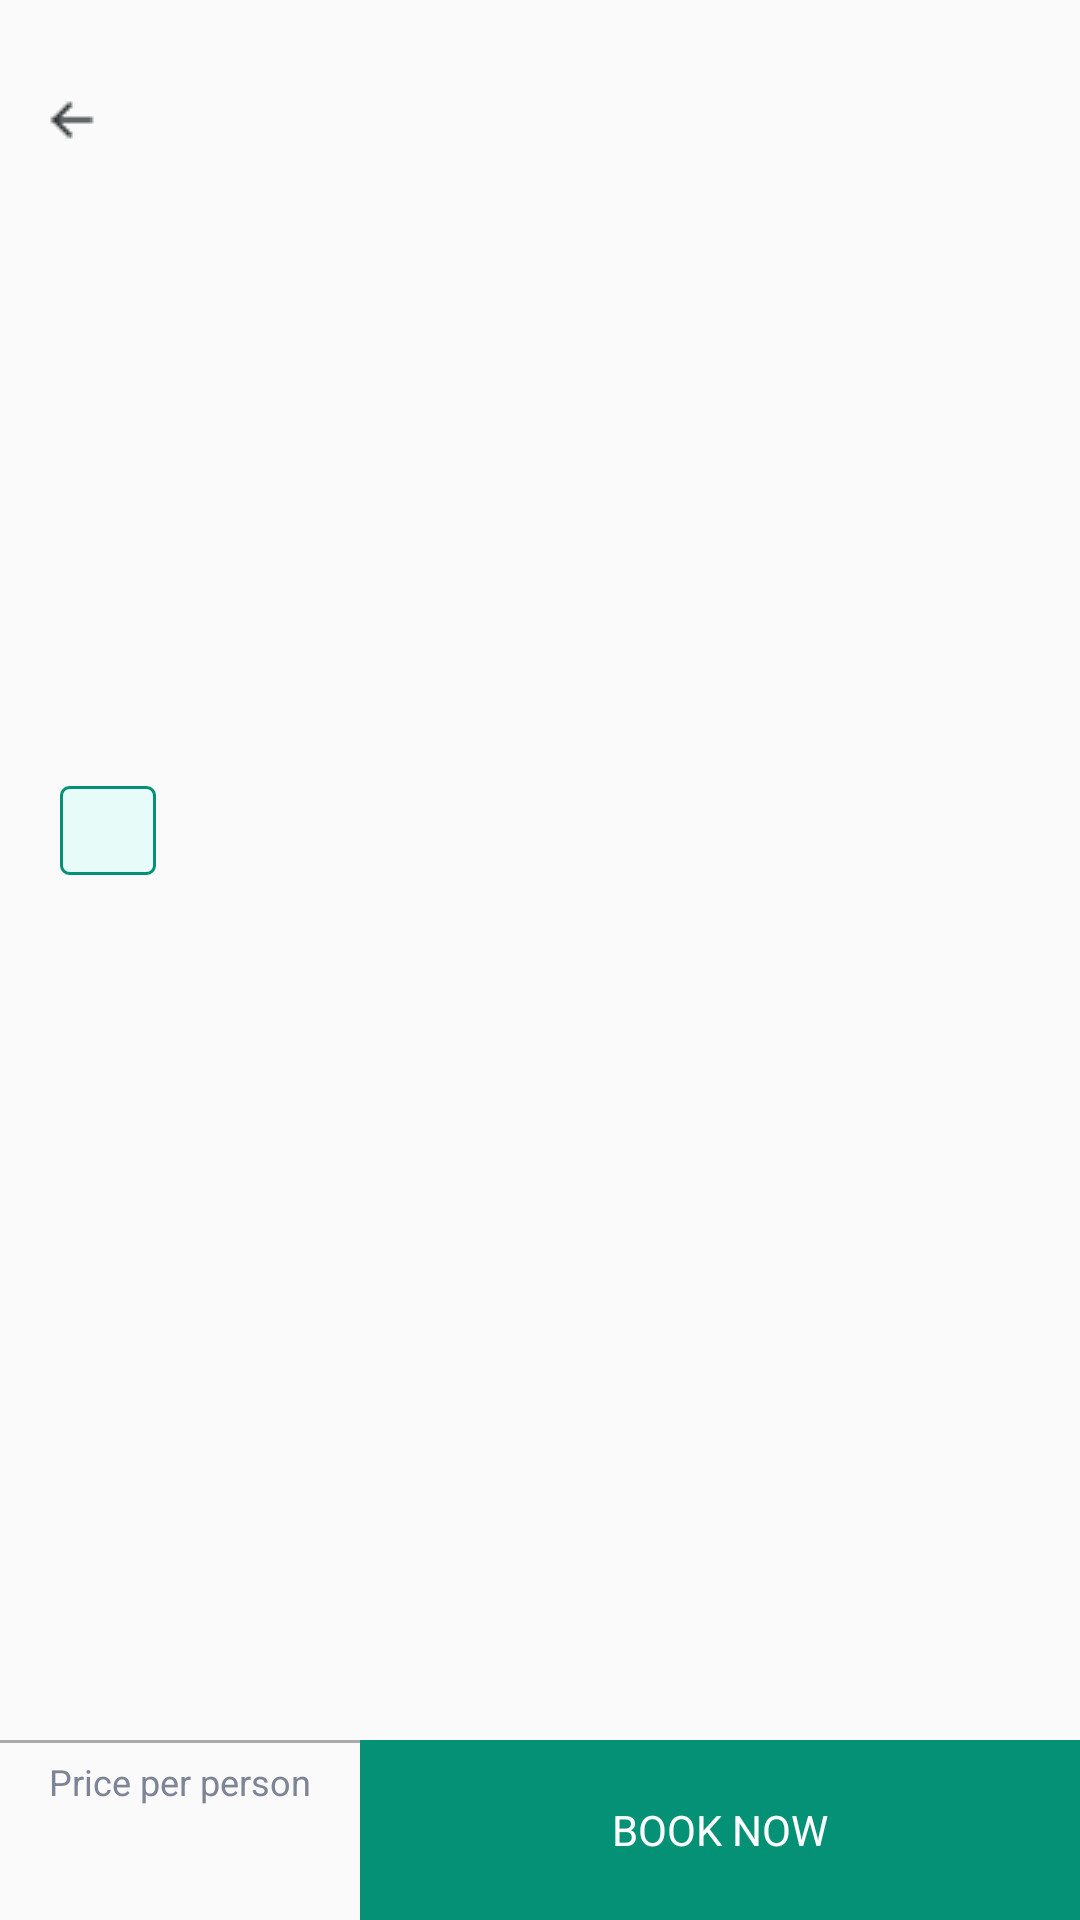

Here is an Android app screen rendered from its layout file. Give the layout XML and the strings, colors and styles it references.
<!-- AndroidManifest.xml: application theme AppTheme -->
<!-- res/layout/activity_location_detailed_new.xml -->
<?xml version="1.0" encoding="utf-8"?>
<androidx.constraintlayout.widget.ConstraintLayout xmlns:android="http://schemas.android.com/apk/res/android"
    xmlns:app="http://schemas.android.com/apk/res-auto"
    xmlns:tools="http://schemas.android.com/tools"
    android:layout_width="match_parent"
    android:layout_height="match_parent"
    tools:context=".view.LocationDetailedActivity">

    <ImageView
        android:id="@+id/img_Header"
        android:layout_width="0dp"
        android:layout_height="250dp"
        app:layout_constraintLeft_toLeftOf="parent"
        app:layout_constraintRight_toRightOf="parent"
        app:layout_constraintTop_toTopOf="parent" />

    <ImageView
        android:id="@+id/imgBack"
        android:padding="16dp"
        android:layout_width="wrap_content"
        android:layout_height="wrap_content"
        android:src="@drawable/icon_back"
        android:layout_marginTop="16dp"
        app:layout_constraintLeft_toLeftOf="parent"
        app:layout_constraintTop_toTopOf="parent" />

    <TextView
        android:id="@+id/tv_Title"
        android:layout_width="0dp"
        android:layout_height="wrap_content"
        android:textColor="@color/colorTitle"
        android:textSize="@dimen/tv_card_text_size"
        app:layout_constraintBottom_toBottomOf="@+id/imgBack"
        app:layout_constraintLeft_toRightOf="@id/imgBack"
        app:layout_constraintRight_toRightOf="@+id/guidelineEnd"
        app:layout_constraintTop_toTopOf="@+id/imgBack"
        tools:text="Helld kkeklel" />

    <TextView
        android:id="@+id/tv_Date"
        android:layout_width="wrap_content"
        android:layout_height="wrap_content"
        android:textColor="@color/colorDate"
        android:textSize="@dimen/tv_card_text_size"
        android:paddingEnd="16dp"
        android:paddingStart="16dp"
        android:paddingTop="4dp"
        android:paddingBottom="4dp"
        android:layout_marginTop="12dp"
        android:background="@drawable/rectangle"
        app:layout_constraintLeft_toRightOf="@id/guidelineStart"
        app:layout_constraintTop_toBottomOf="@+id/img_Header"
        tools:text="12/May =-2019" />

    <TextView
        android:id="@+id/tv_Description"
        android:layout_width="0dp"
        android:layout_height="0dp"
        android:textSize="16sp"
        android:layout_marginTop="20dp"
        android:layout_marginBottom="20dp"
        app:layout_constraintStart_toStartOf="@id/guidelineStart"
        app:layout_constraintEnd_toEndOf="@id/guidelineEnd"
        app:layout_constraintTop_toBottomOf="@+id/tv_Date"
        app:layout_constraintBottom_toTopOf="@id/tvBook"
        tools:text="kajkjkjda kjkjdkjjkd jJJDLKJDA JDLLKDLKDA JKLLDALDSA JLKLDALKKLAD KAjdajadladldakl ladskldasklkldakl"/>


    <androidx.constraintlayout.widget.ConstraintLayout
        android:id="@+id/priceContainer"
        android:layout_width="0dp"
        android:layout_height="wrap_content"
        android:minHeight="60dp"
        android:elevation="4dp"
        app:layout_constraintBottom_toBottomOf="parent"
        app:layout_constraintEnd_toStartOf="@+id/tvBook"
        app:layout_constraintHorizontal_weight="1"
        app:layout_constraintStart_toStartOf="parent">

        <View
            android:layout_width="0dp"
            android:layout_height="1dp"
            android:background="@android:color/darker_gray"
            app:layout_constraintTop_toTopOf="parent"
            app:layout_constraintEnd_toEndOf="@id/priceContainer"
            app:layout_constraintStart_toStartOf="@id/priceContainer"/>

        <TextView
            android:id="@+id/tvPriceTitle"
            android:layout_width="0dp"
            android:gravity="center"
            android:textSize="12sp"
            android:textColor="#7C8495"
            android:text="Price per person"
            android:layout_height="wrap_content"
            app:layout_constraintTop_toTopOf="parent"
            app:layout_constraintEnd_toEndOf="@id/priceContainer"
            app:layout_constraintStart_toStartOf="@id/priceContainer"
            app:layout_constraintBottom_toTopOf="@+id/tv_Price"
            tools:text="Price per person" />

        <TextView
            android:id="@+id/tv_Price"
            android:layout_width="0dp"
            android:gravity="center"
            android:textSize="20sp"
            android:textColor="#4A4A4A"
            android:textStyle="bold"
            android:layout_height="wrap_content"
            app:layout_constraintTop_toBottomOf="@+id/tvPriceTitle"
            app:layout_constraintEnd_toEndOf="@id/priceContainer"
            app:layout_constraintStart_toStartOf="@id/priceContainer"
            app:layout_constraintBottom_toBottomOf="parent"
            tools:text="kndwkre" />


    </androidx.constraintlayout.widget.ConstraintLayout>

    <TextView
        android:id="@+id/tvBook"
        android:layout_width="0dp"
        android:layout_height="wrap_content"
        android:gravity="center"
        android:minHeight="60dp"
        android:text="BOOK NOW"
        android:background="#059176"
        android:textColor="#FFFFFF"
        app:layout_constraintBottom_toBottomOf="parent"
        app:layout_constraintEnd_toEndOf="parent"
        app:layout_constraintHorizontal_weight="2"
        app:layout_constraintStart_toEndOf="@+id/priceContainer"
        tools:text="lkfslkflk" />

    <androidx.constraintlayout.widget.Guideline
        android:id="@+id/guidelineStart"
        android:layout_width="wrap_content"
        android:layout_height="wrap_content"
        android:orientation="vertical"
        app:layout_constraintGuide_begin="20dp" />

    <androidx.constraintlayout.widget.Guideline
        android:id="@+id/guidelineEnd"
        android:layout_width="wrap_content"
        android:layout_height="wrap_content"
        android:orientation="vertical"
        app:layout_constraintGuide_end="20dp" />

</androidx.constraintlayout.widget.ConstraintLayout>
<!-- resources referenced by this layout -->
<resources>
  <color name="colorDate">#059176</color>
  <color name="colorTitle">#474C57</color>
  <dimen name="tv_card_text_size">16sp</dimen>
  <!-- drawable icon_back: png bitmap (drawable, 318 bytes) -->
  <!-- drawable rectangle (drawable) -->
  <?xml version="1.0" encoding="utf-8"?>
  <shape xmlns:android="http://schemas.android.com/apk/res/android" android:shape="rectangle">
      <solid android:color="#E7FCF8"/>
      <corners android:radius="8px"/>
      <stroke  android:width="1dip" android:color="#059176"/>
  </shape>
  <style name="AppTheme" parent="Theme.AppCompat.Light.DarkActionBar">
          
          <item name="colorPrimary">@color/colorPrimary</item>
          <item name="colorPrimaryDark">@color/colorPrimaryDark</item>
          <item name="colorAccent">@color/colorAccent</item>\
          <item name="windowNoTitle">true</item>
          <item name="android:windowNoTitle">true</item>
      </style>
  <!-- not gathered from this repository: default colours our renderer supplied (Android Studio template values) -->
  <color name="colorPrimary">#FF6200EE</color>
  <color name="colorPrimaryDark">#FF3700B3</color>
  <color name="colorAccent">#FF03DAC5</color>
</resources>
